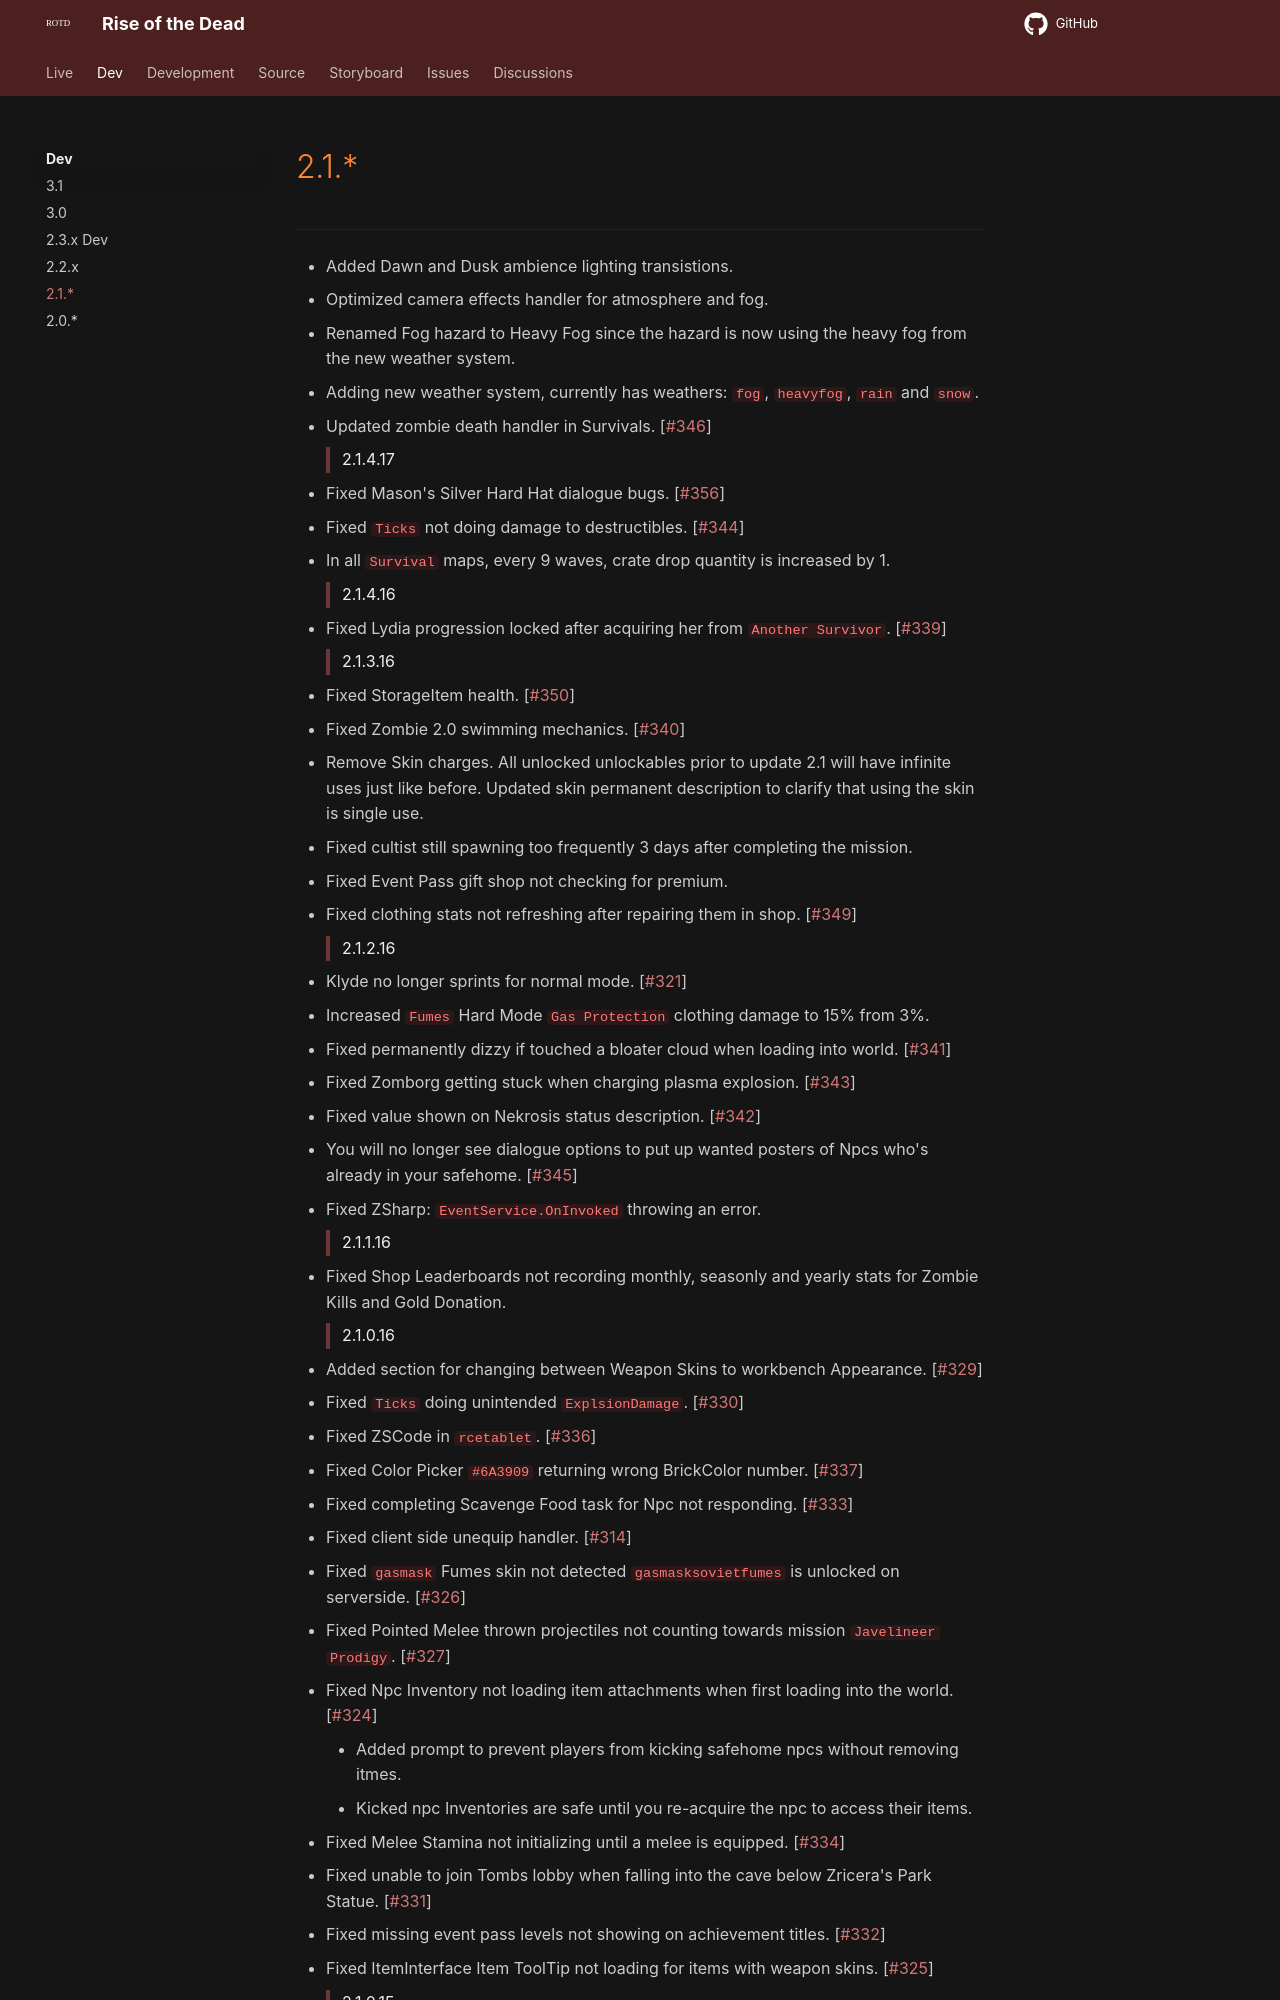

repository: HelixNebulaStudio/RiseOfTheDead · page: DevBranch/2.1/index.html · generator: mkdocs

# 2.1.*
---

- Added Dawn and Dusk ambience lighting transistions.
- Optimized camera effects handler for atmosphere and fog. 
- Renamed Fog hazard to Heavy Fog since the hazard is now using the heavy fog from the new weather system.
- Adding new weather system, currently has weathers: `fog`, `heavyfog`, `rain` and `snow`. 
- Updated zombie death handler in Survivals. [[#346](https://github.com/HelixNebulaStudio/RiseOfTheDead/issues/346)]
> 2.1.4.17

- Fixed Mason's Silver Hard Hat dialogue bugs. [[#356](https://github.com/HelixNebulaStudio/RiseOfTheDead/issues/356)]
- Fixed `Ticks` not doing damage to destructibles. [[#344](https://github.com/HelixNebulaStudio/RiseOfTheDead/issues/344)]
- In all `Survival` maps, every 9 waves, crate drop quantity is increased by 1.
> 2.1.4.16

- Fixed Lydia progression locked after acquiring her from `Another Survivor`. [[#339](https://github.com/HelixNebulaStudio/RiseOfTheDead/issues/339)]
> 2.1.3.16

- Fixed StorageItem health. [[#350](https://github.com/HelixNebulaStudio/RiseOfTheDead/issues/350)]
- Fixed Zombie 2.0 swimming mechanics. [[#340](https://github.com/HelixNebulaStudio/RiseOfTheDead/issues/340)]
- Remove Skin charges. All unlocked unlockables prior to update 2.1 will have infinite uses just like before. Updated skin permanent description to clarify that using the skin is single use.
- Fixed cultist still spawning too frequently 3 days after completing the mission.
- Fixed Event Pass gift shop not checking for premium.
- Fixed clothing stats not refreshing after repairing them in shop. [[#349](https://github.com/HelixNebulaStudio/RiseOfTheDead/issues/349)]
> 2.1.2.16

- Klyde no longer sprints for normal mode. [[#321](https://github.com/HelixNebulaStudio/RiseOfTheDead/issues/321)]
- Increased `Fumes` Hard Mode `Gas Protection` clothing damage to 15% from 3%.
- Fixed permanently dizzy if touched a bloater cloud when loading into world. [[#341](https://github.com/HelixNebulaStudio/RiseOfTheDead/issues/341)]
- Fixed Zomborg getting stuck when charging plasma explosion. [[#343](https://github.com/HelixNebulaStudio/RiseOfTheDead/issues/343)]
- Fixed value shown on Nekrosis status description. [[#342](https://github.com/HelixNebulaStudio/RiseOfTheDead/issues/342)]
- You will no longer see dialogue options to put up wanted posters of Npcs who's already in your safehome. [[#345](https://github.com/HelixNebulaStudio/RiseOfTheDead/issues/345)]
- Fixed ZSharp: `EventService.OnInvoked` throwing an error.
> 2.1.1.16

- Fixed Shop Leaderboards not recording monthly, seasonly and yearly stats for Zombie Kills and Gold Donation.
> 2.1.0.16
